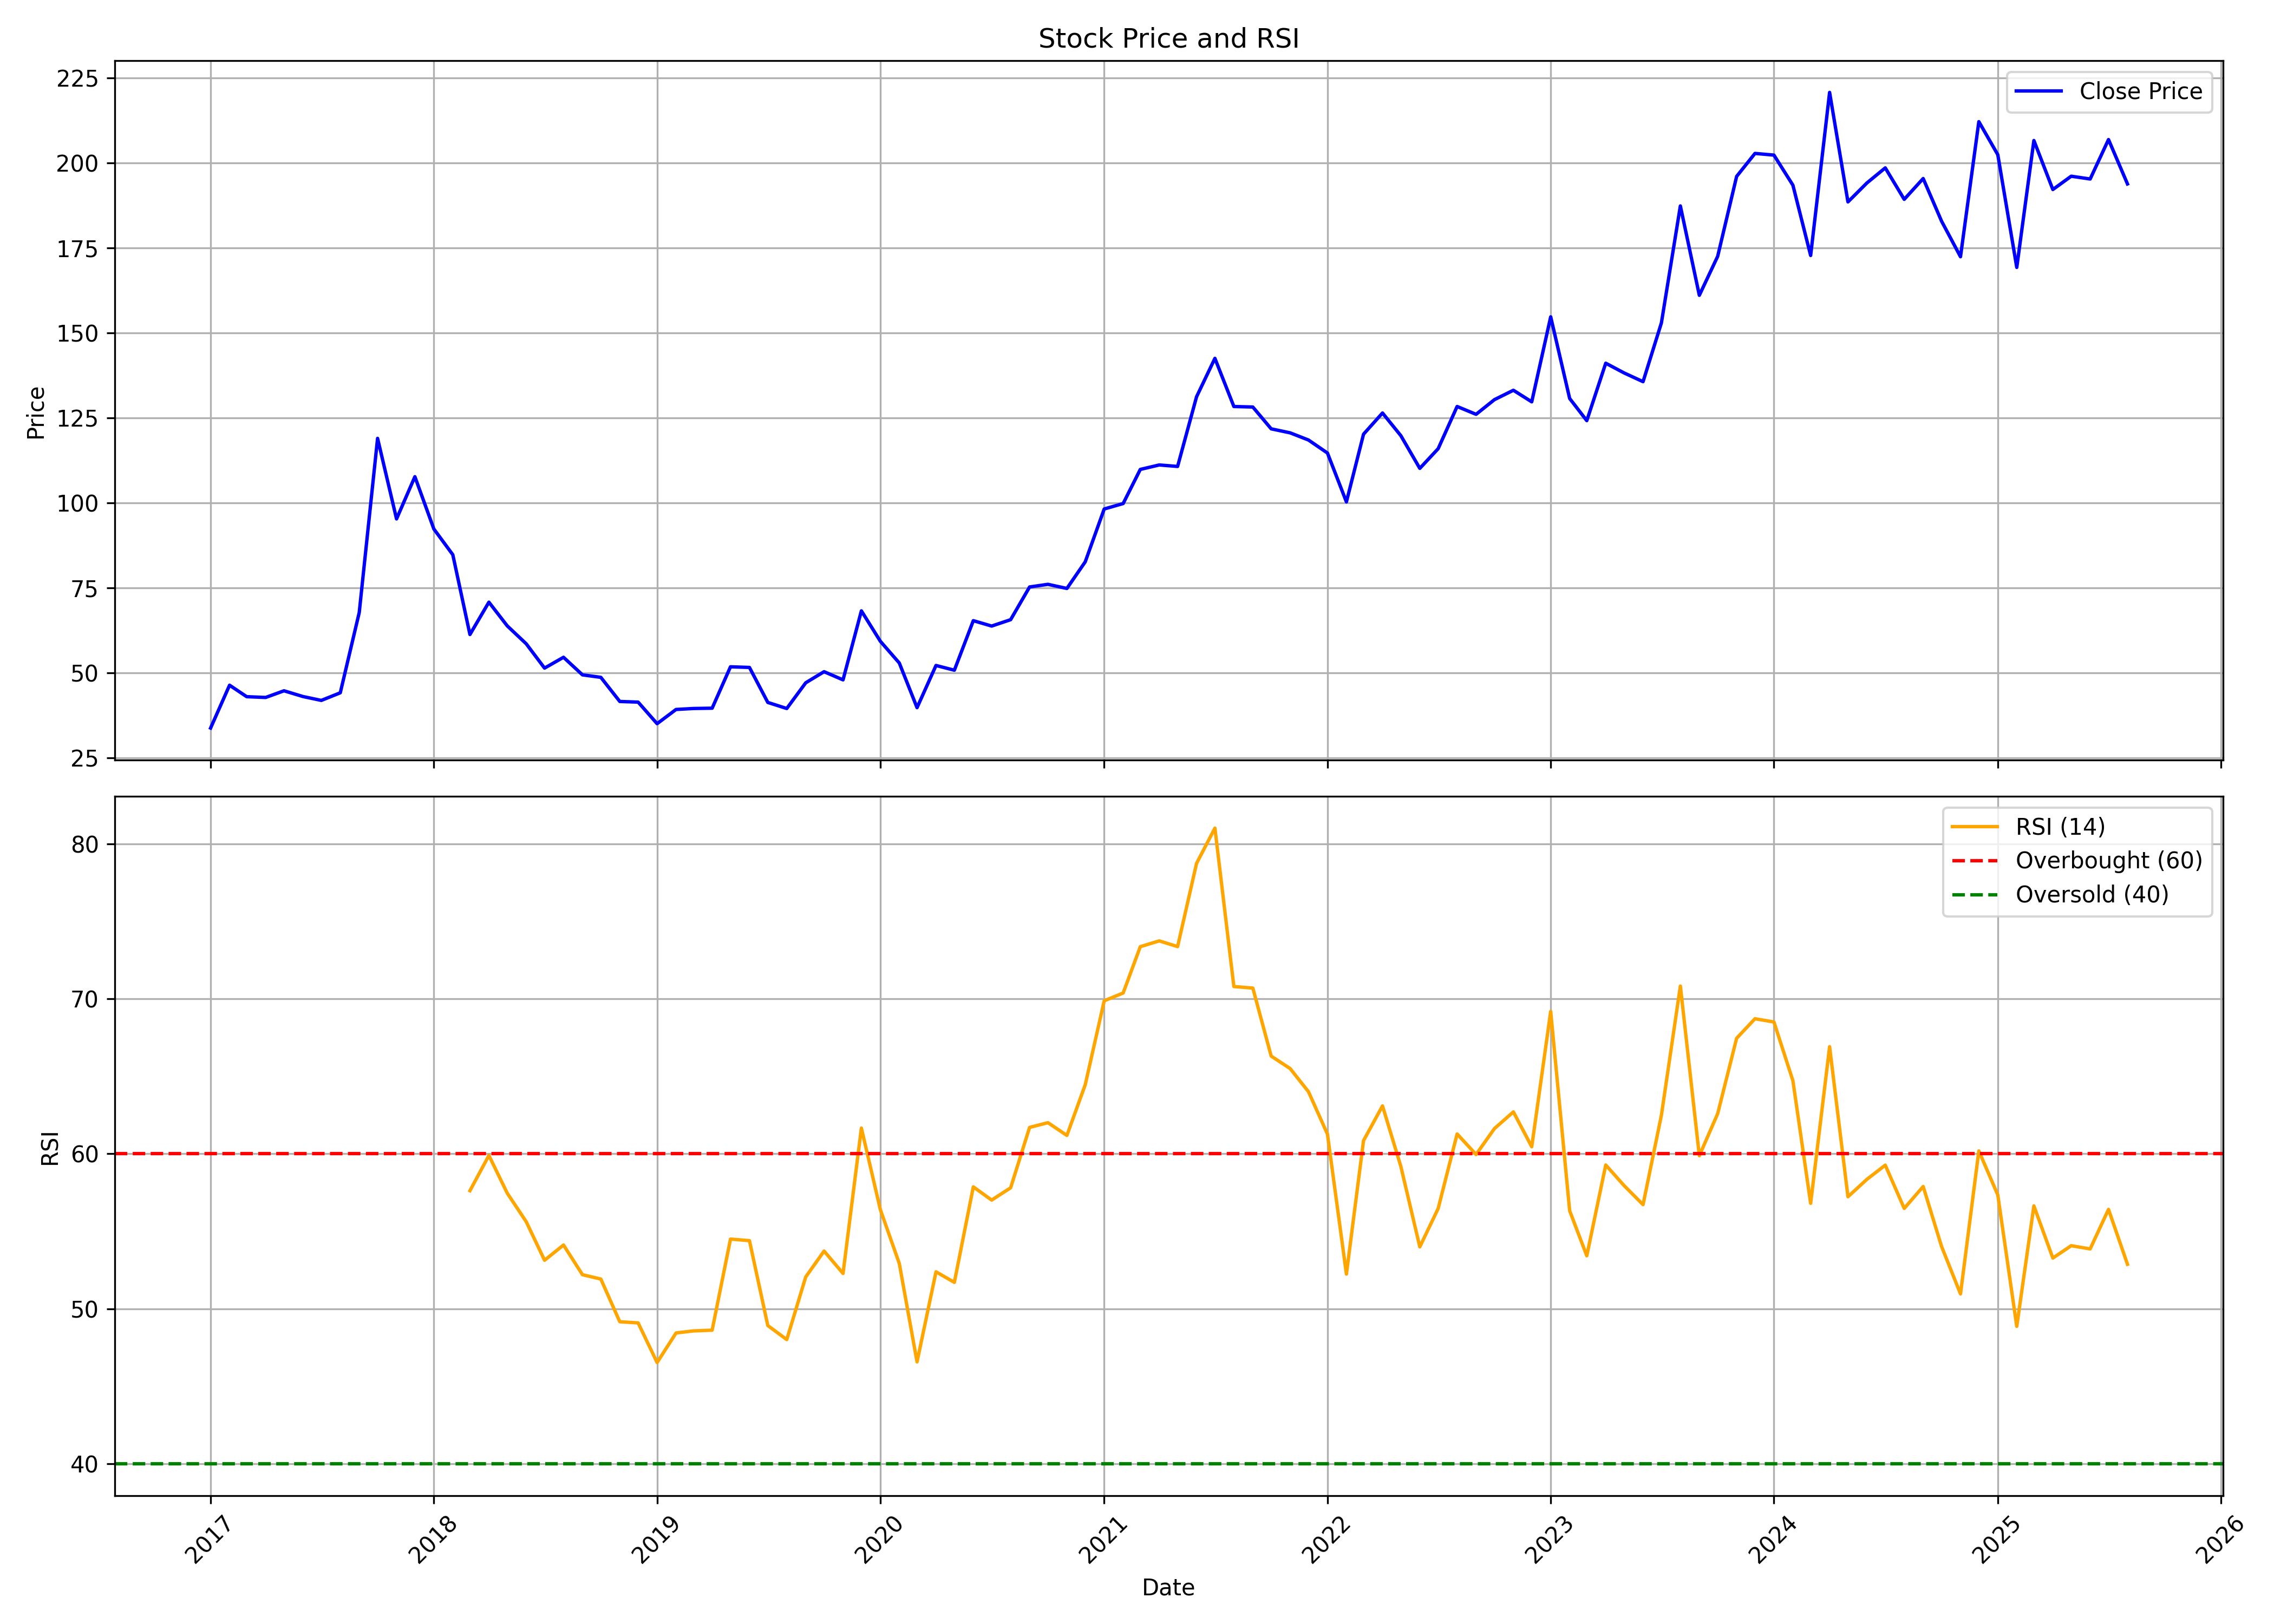

The file beside this chart, header and first rows:
, date, symbol, open, high, low, close, volume, rsi
0, 2017-01-01, HISARMETAL, 26.22, 43.76, 25.63, 33.76, 227685, 
1, 2017-02-01, HISARMETAL, 32.11, 46.37, 31.38, 46.37, 286702, 
2, 2017-03-01, HISARMETAL, 47.05, 51.07, 42.94, 42.99, 259367, 
3, 2017-04-01, HISARMETAL, 43.85, 47.01, 38.42, 42.76, 86324, 
4, 2017-05-01, HISARMETAL, 42.76, 48.42, 35.81, 44.72, 135280, 
5, 2017-06-01, HISARMETAL, 44.77, 50.48, 40.2, 43.03, 106368, 
6, 2017-07-01, HISARMETAL, 46.05, 46.55, 40.43, 41.89, 39735, 
7, 2017-08-01, HISARMETAL, 43.31, 51.16, 39.29, 44.13, 297227, 
8, 2017-09-01, HISARMETAL, 43.85, 83.82, 43.4, 67.74, 1091320, 
9, 2017-10-01, HISARMETAL, 68.54, 119.8, 63.5, 119, 1749839, 
10, 2017-11-01, HISARMETAL, 116.5, 119, 94.28, 95.3, 504993, 
11, 2017-12-01, HISARMETAL, 92.43, 107.7, 84.21, 107.7, 95862, 
12, 2018-01-01, HISARMETAL, 112.3, 113.1, 86.06, 92.34, 82757, 
13, 2018-02-01, HISARMETAL, 88.74, 93.36, 75.8, 84.76, 47500, 
14, 2018-03-01, HISARMETAL, 86.89, 86.89, 59.39, 61.28, 65127, 57.62
15, 2018-04-01, HISARMETAL, 63.78, 98.44, 63.69, 70.81, 83040, 59.89
16, 2018-05-01, HISARMETAL, 70.81, 76.54, 57.31, 63.83, 66960, 57.46
17, 2018-06-01, HISARMETAL, 62.86, 67.94, 53.61, 58.56, 34373, 55.62
18, 2018-07-01, HISARMETAL, 58.6, 64.24, 48.44, 51.39, 69264, 53.13
19, 2018-08-01, HISARMETAL, 50.65, 80, 50.19, 54.58, 378964, 54.11
20, 2018-09-01, HISARMETAL, 56.39, 60.18, 49.41, 49.41, 64490, 52.2
21, 2018-10-01, HISARMETAL, 50.28, 53.05, 40.26, 48.68, 62806, 51.92
22, 2018-11-01, HISARMETAL, 52.44, 57.94, 41.48, 41.58, 107934, 49.16
23, 2018-12-01, HISARMETAL, 42.33, 44.96, 38.38, 41.39, 46964, 49.09
24, 2019-01-01, HISARMETAL, 41.44, 43.27, 34.9, 35.04, 79308, 46.53
25, 2019-02-01, HISARMETAL, 34.99, 42.33, 29.07, 39.22, 153601, 48.44
26, 2019-03-01, HISARMETAL, 37.91, 42.28, 34.57, 39.51, 68708, 48.57
27, 2019-04-01, HISARMETAL, 39.6, 54.56, 38.14, 39.6, 433775, 48.62
28, 2019-05-01, HISARMETAL, 39.6, 63.87, 39.41, 51.78, 739871, 54.5
29, 2019-06-01, HISARMETAL, 50.79, 55.87, 47.41, 51.59, 65529, 54.39
30, 2019-07-01, HISARMETAL, 53.52, 54.32, 37.72, 41.29, 44391, 48.92
31, 2019-08-01, HISARMETAL, 45.81, 48.35, 35.46, 39.51, 55957, 48.01
32, 2019-09-01, HISARMETAL, 39.51, 59.12, 39.13, 47.08, 222937, 52.05
33, 2019-10-01, HISARMETAL, 46.59, 55.83, 43.46, 50.34, 67790, 53.72
34, 2019-11-01, HISARMETAL, 50.25, 62.09, 45.39, 47.94, 89293, 52.28
35, 2019-12-01, HISARMETAL, 46.2, 71.04, 42.45, 68.25, 616615, 61.65
36, 2020-01-01, HISARMETAL, 67.38, 74.99, 56.41, 59.3, 385333, 56.39
37, 2020-02-01, HISARMETAL, 57.95, 67.43, 51.02, 52.89, 160722, 52.92
38, 2020-03-01, HISARMETAL, 52.08, 57.56, 33.88, 39.75, 113954, 46.57
39, 2020-04-01, HISARMETAL, 40.72, 62.57, 38.55, 52.17, 102926, 52.38
40, 2020-05-01, HISARMETAL, 52.17, 61.12, 45.67, 50.78, 189466, 51.7
41, 2020-06-01, HISARMETAL, 52.17, 79.8, 50.58, 65.36, 1200726, 57.86
42, 2020-07-01, HISARMETAL, 65.46, 72.19, 58.91, 63.77, 220528, 57.01
43, 2020-08-01, HISARMETAL, 64.01, 80.86, 60.84, 65.65, 418612, 57.8
44, 2020-09-01, HISARMETAL, 66.42, 83.75, 65.02, 75.27, 268863, 61.7
45, 2020-10-01, HISARMETAL, 78.25, 88.33, 64.31, 76.05, 445894, 62
46, 2020-11-01, HISARMETAL, 78.44, 81.27, 68.02, 74.84, 225229, 61.18
47, 2020-12-01, HISARMETAL, 73.13, 97.39, 73.13, 82.68, 776555, 64.45
48, 2021-01-01, HISARMETAL, 82.88, 116.6, 79.95, 98.22, 2180474, 69.87
49, 2021-02-01, HISARMETAL, 98.47, 108.9, 90.62, 99.83, 810647, 70.37
50, 2021-03-01, HISARMETAL, 100.4, 140, 88.92, 109.9, 3293721, 73.36
51, 2021-04-01, HISARMETAL, 111, 132, 101.5, 111.2, 1717260, 73.73
52, 2021-05-01, HISARMETAL, 113.4, 128.6, 107.6, 110.7, 928915, 73.36
53, 2021-06-01, HISARMETAL, 111.1, 142.8, 89.55, 131.3, 2725357, 78.74
54, 2021-07-01, HISARMETAL, 132.2, 160.8, 124.5, 142.6, 3260987, 81.01
55, 2021-08-01, HISARMETAL, 144.4, 148.1, 113.5, 128.4, 1232886, 70.79
56, 2021-09-01, HISARMETAL, 130.3, 135.2, 119.4, 128.2, 541423, 70.69
57, 2021-10-01, HISARMETAL, 130.8, 136, 113.8, 121.8, 354761, 66.3
58, 2021-11-01, HISARMETAL, 122.9, 131.6, 119.1, 120.6, 354574, 65.5
59, 2021-12-01, HISARMETAL, 122.3, 122.3, 108.4, 118.5, 115948, 64
... 44 more rows
